The GitHub repository JohanAndres19/RedNeuronal contains a labelled image folder "Data" with 7 categories: Anguis, Anolis, chlamidosaurus, Draco, Lacerta, Phrynosoma, Sphenodon. Examples follow, each with its label.

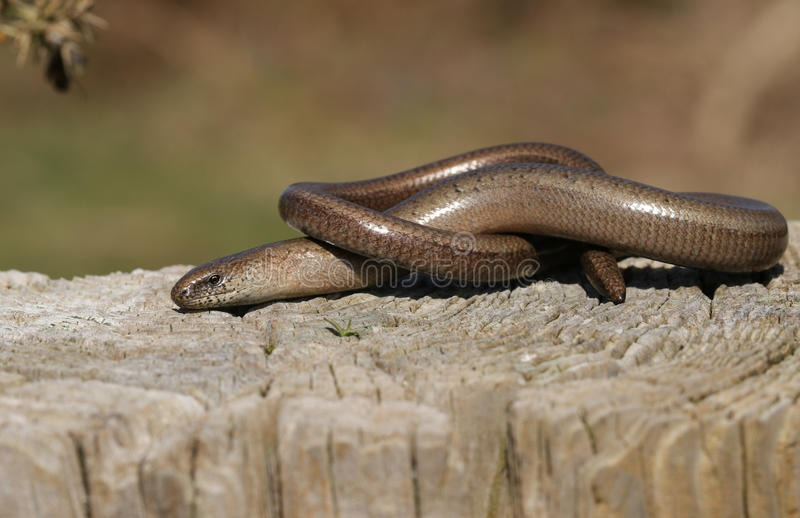
Label: Anguis

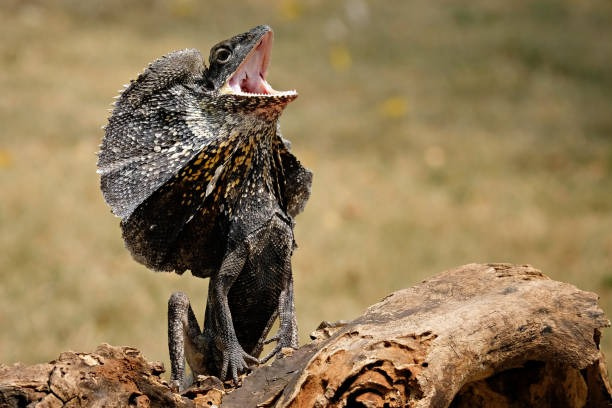
Label: chlamidosaurus

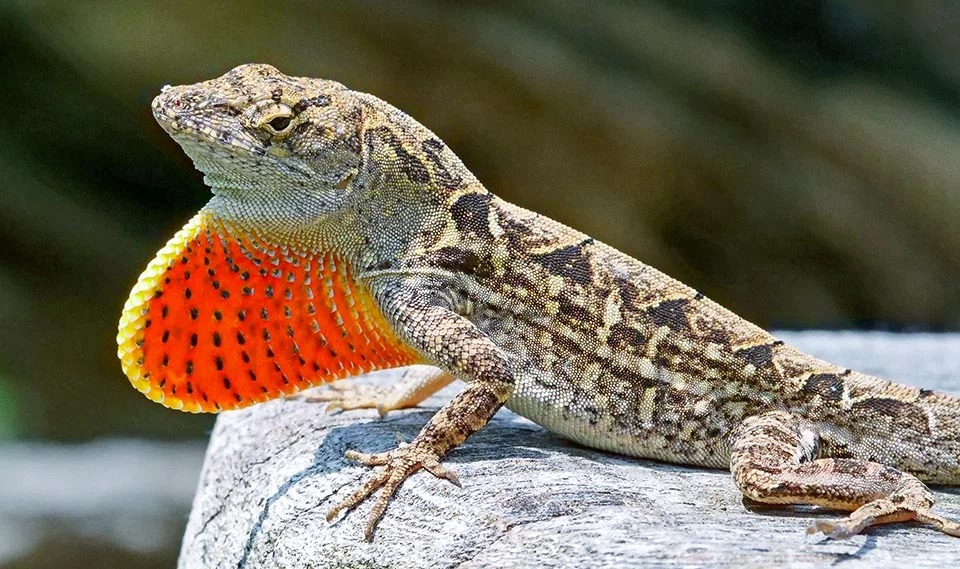
Label: Anolis

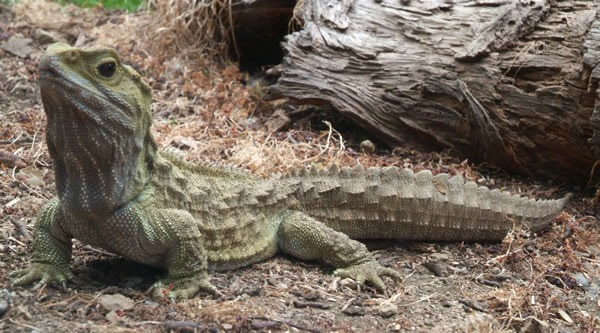
Label: Sphenodon

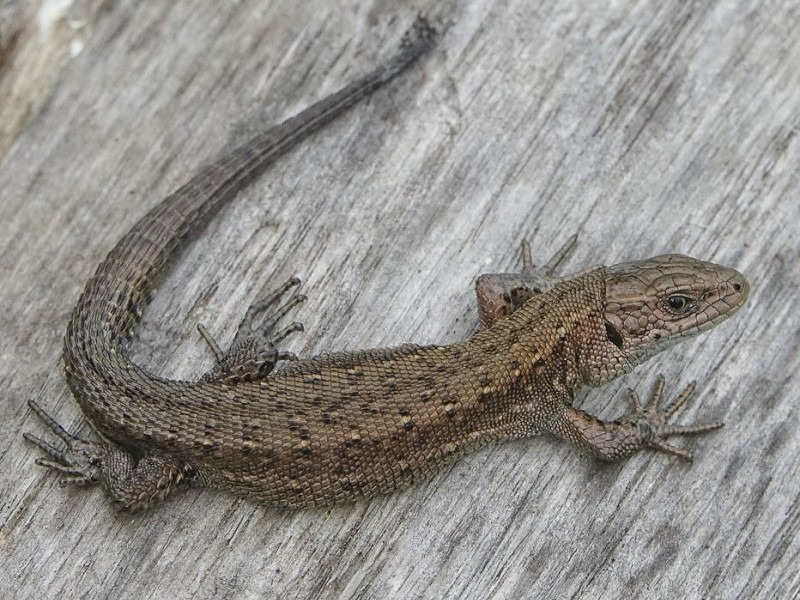
Label: Lacerta

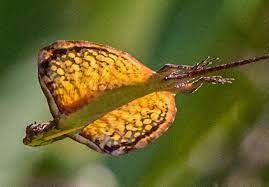
Label: Draco
